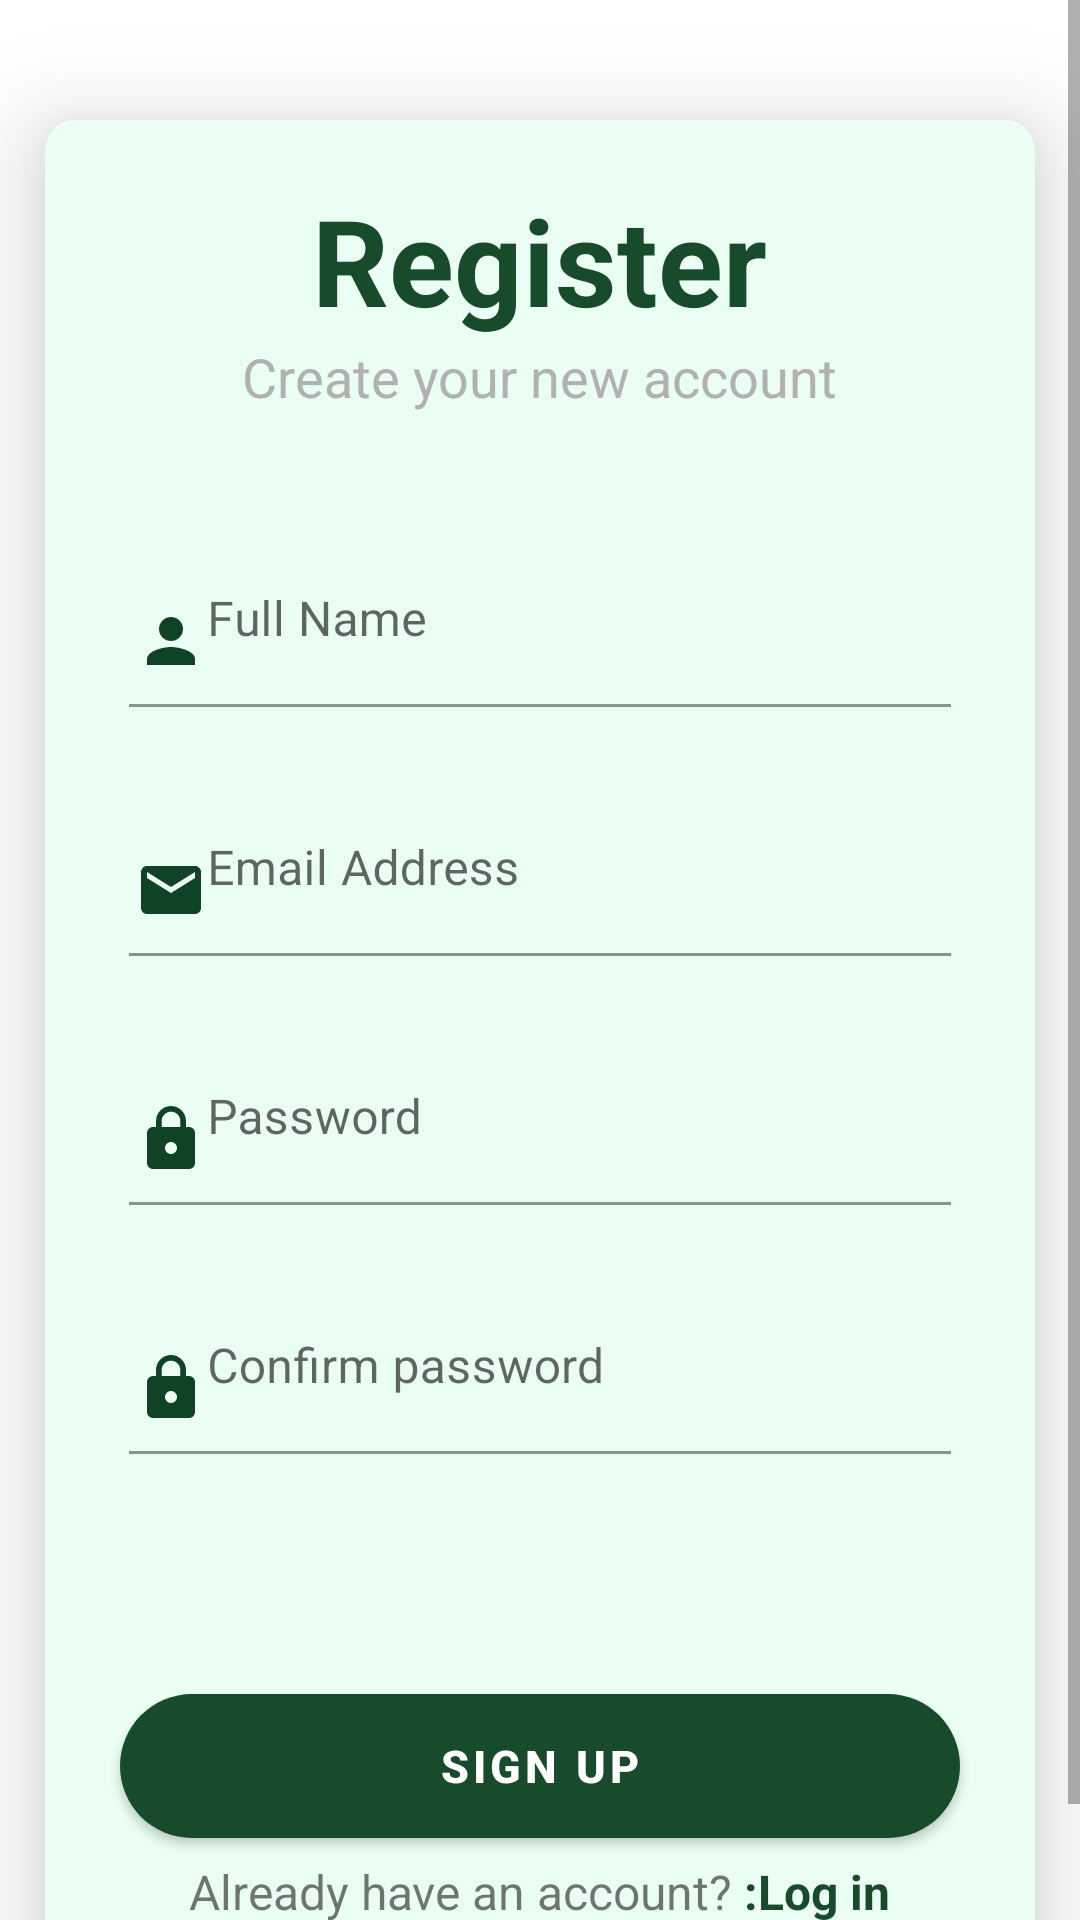

Layout XML and referenced resources for this Android screen:
<!-- AndroidManifest.xml: application theme Theme.PlantsStore -->
<!-- res/layout/activity_signup3.xml -->
<?xml version="1.0" encoding="utf-8"?>
<ScrollView xmlns:android="http://schemas.android.com/apk/res/android"
    xmlns:app="http://schemas.android.com/apk/res-auto"
    xmlns:tools="http://schemas.android.com/tools"
    android:layout_width="match_parent"
    android:layout_height="match_parent"
    tools:context=".signup_Activity3">

    <LinearLayout
        android:layout_width="match_parent"
        android:layout_height="wrap_content"
        android:layout_marginHorizontal="15dp"
        android:layout_marginVertical="40dp"
        android:background="@drawable/edittext_shape"
        android:elevation="20dp"
        android:orientation="vertical">

        <com.google.android.material.textview.MaterialTextView
            android:layout_width="wrap_content"
            android:layout_height="wrap_content"
            android:layout_gravity="center"
            android:layout_marginTop="20dp"
            android:text="Register"
            android:textColor="@color/bg_color"
            android:textSize="40sp"
            android:textStyle="bold" />

        <com.google.android.material.textview.MaterialTextView
            android:layout_width="wrap_content"
            android:layout_height="wrap_content"
            android:layout_gravity="center_horizontal"
            android:text="Create your new account"
            android:textColor="#b1b1b1"
            android:textSize="18sp" />

        <com.google.android.material.textfield.TextInputLayout
            android:layout_width="match_parent"
            android:layout_height="wrap_content"
            android:layout_marginHorizontal="28dp"
            android:hint="Full Name"
            app:hintTextColor="#b1b1b1">

            <com.google.android.material.textfield.TextInputEditText
                android:id="@+id/fullname_id"
                android:layout_width="match_parent"
                android:layout_height="wrap_content"
                android:layout_marginTop="40dp"
                android:background="@drawable/edittext_shape"
                android:drawableStart="@drawable/person_icon"
                android:inputType="text"
                android:paddingStart="2dp" />
        </com.google.android.material.textfield.TextInputLayout>

        <com.google.android.material.textfield.TextInputLayout
            android:layout_width="match_parent"
            android:layout_height="wrap_content"
            android:layout_marginHorizontal="28dp"
            android:hint="Email Address"
            app:hintTextColor="#b1b1b1">

            <com.google.android.material.textfield.TextInputEditText
                android:id="@+id/email_id"
                android:layout_width="match_parent"
                android:layout_height="wrap_content"
                android:layout_marginTop="25dp"
                android:background="@drawable/edittext_shape"
                android:drawableStart="@drawable/email_icon"
                android:inputType="textEmailAddress"
                android:paddingStart="2dp" />
        </com.google.android.material.textfield.TextInputLayout>

        <com.google.android.material.textfield.TextInputLayout
            android:layout_width="match_parent"
            android:layout_height="wrap_content"
            android:layout_marginHorizontal="28dp"
            android:hint="Password"
            app:hintTextColor="#b1b1b1">

            <com.google.android.material.textfield.TextInputEditText
                android:id="@+id/signuppassword_id"
                android:layout_width="match_parent"
                android:layout_height="wrap_content"
                android:layout_marginTop="25dp"
                android:background="@drawable/edittext_shape"
                android:drawableStart="@drawable/lock_icon"
                android:inputType="textPassword"
                android:paddingStart="2dp" />
        </com.google.android.material.textfield.TextInputLayout>

        <com.google.android.material.textfield.TextInputLayout
            android:layout_width="match_parent"
            android:layout_height="wrap_content"
            android:layout_marginHorizontal="28dp"
            android:hint="Confirm password"
            app:hintTextColor="#b1b1b1">

            <com.google.android.material.textfield.TextInputEditText
                android:id="@+id/confirmpassword_id"
                android:layout_width="match_parent"
                android:layout_height="wrap_content"
                android:layout_marginTop="25dp"
                android:background="@drawable/edittext_shape"
                android:drawableStart="@drawable/lock_icon"
                android:inputType="textPassword"
                android:paddingStart="2dp" />
        </com.google.android.material.textfield.TextInputLayout>

        <com.google.android.material.button.MaterialButton
            android:id="@+id/signup_btn_id"
            android:layout_width="match_parent"
            android:layout_height="wrap_content"
            android:layout_marginHorizontal="25dp"
            android:layout_marginTop="80dp"
            android:background="@drawable/button_shape"
            android:text="Sign up"
            android:textSize="15sp"
            android:textStyle="bold"
            app:backgroundTint="@color/bg_color" />

        <LinearLayout
            android:layout_width="wrap_content"
            android:layout_height="wrap_content"
            android:layout_gravity="center"
            android:layout_marginTop="7dp"
            android:layout_marginBottom="40dp">

            <com.google.android.material.textview.MaterialTextView
                android:layout_width="wrap_content"
                android:layout_height="wrap_content"
                android:text="Already have an account? "
                android:textSize="16sp" />

            <com.google.android.material.textview.MaterialTextView
                android:id="@+id/login_text_id"
                android:layout_width="wrap_content"
                android:layout_height="wrap_content"
                android:text=":Log in"
                android:textColor="#184a2c"
                android:textSize="16sp"
                android:textStyle="bold" />

        </LinearLayout>

    </LinearLayout>

</ScrollView>
<!-- resources referenced by this layout -->
<resources>
  <color name="bg_color">#184a2c</color>
  <!-- drawable button_shape (drawable) -->
  <?xml version="1.0" encoding="utf-8"?>
  <shape android:shape="rectangle"
      xmlns:android="http://schemas.android.com/apk/res/android">
  
      <corners android:radius="25dp"/>
      <solid android:color="#fff"/>
  </shape>
  <!-- drawable edittext_shape (drawable) -->
  <?xml version="1.0" encoding="utf-8"?>
  <shape xmlns:android="http://schemas.android.com/apk/res/android"
      android:shape="rectangle">
  
      <corners android:radius="10dp" />
      <solid android:color="@color/mywhite" />
  </shape>
  <!-- drawable email_icon (drawable-v24) -->
  <vector android:height="24dp" android:tint="#104325"
      android:viewportHeight="24" android:viewportWidth="24"
      android:width="24dp" xmlns:android="http://schemas.android.com/apk/res/android">
      <path android:fillColor="@android:color/white" android:pathData="M20,4L4,4c-1.1,0 -1.99,0.9 -1.99,2L2,18c0,1.1 0.9,2 2,2h16c1.1,0 2,-0.9 2,-2L22,6c0,-1.1 -0.9,-2 -2,-2zM20,8l-8,5 -8,-5L4,6l8,5 8,-5v2z"/>
  </vector>
  <!-- drawable lock_icon (drawable-v24) -->
  <vector android:height="24dp" android:tint="#104325"
      android:viewportHeight="24" android:viewportWidth="24"
      android:width="24dp" xmlns:android="http://schemas.android.com/apk/res/android">
      <path android:fillColor="@android:color/white" android:pathData="M18,8h-1L17,6c0,-2.76 -2.24,-5 -5,-5S7,3.24 7,6v2L6,8c-1.1,0 -2,0.9 -2,2v10c0,1.1 0.9,2 2,2h12c1.1,0 2,-0.9 2,-2L20,10c0,-1.1 -0.9,-2 -2,-2zM12,17c-1.1,0 -2,-0.9 -2,-2s0.9,-2 2,-2 2,0.9 2,2 -0.9,2 -2,2zM15.1,8L8.9,8L8.9,6c0,-1.71 1.39,-3.1 3.1,-3.1 1.71,0 3.1,1.39 3.1,3.1v2z"/>
  </vector>
  <!-- drawable person_icon (drawable-v24) -->
  <vector android:height="24dp" android:tint="#104325"
      android:viewportHeight="24" android:viewportWidth="24"
      android:width="24dp" xmlns:android="http://schemas.android.com/apk/res/android">
      <path android:fillColor="@android:color/white" android:pathData="M12,12c2.21,0 4,-1.79 4,-4s-1.79,-4 -4,-4 -4,1.79 -4,4 1.79,4 4,4zM12,14c-2.67,0 -8,1.34 -8,4v2h16v-2c0,-2.66 -5.33,-4 -8,-4z"/>
  </vector>
  <style name="Theme.PlantsStore" parent="Theme.MaterialComponents.DayNight.NoActionBar">
          
          <item name="colorPrimary">@color/purple_500</item>
          <item name="colorPrimaryVariant">@color/purple_700</item>
          <item name="colorOnPrimary">@color/white</item>
          
          <item name="colorSecondary">@color/teal_200</item>
          <item name="colorSecondaryVariant">@color/teal_700</item>
          <item name="colorOnSecondary">@color/black</item>
          
          <item name="android:statusBarColor">?attr/colorPrimaryVariant</item>
          
      </style>
  <color name="mywhite">#ebfef3</color>
  <color name="purple_500">#184a2c</color>
  <color name="purple_700">#184a2c</color>
  <color name="white">#FFFFFFFF</color>
  <color name="teal_200">#FF03DAC5</color>
  <color name="teal_700">#FF018786</color>
  <color name="black">#FF000000</color>
</resources>
